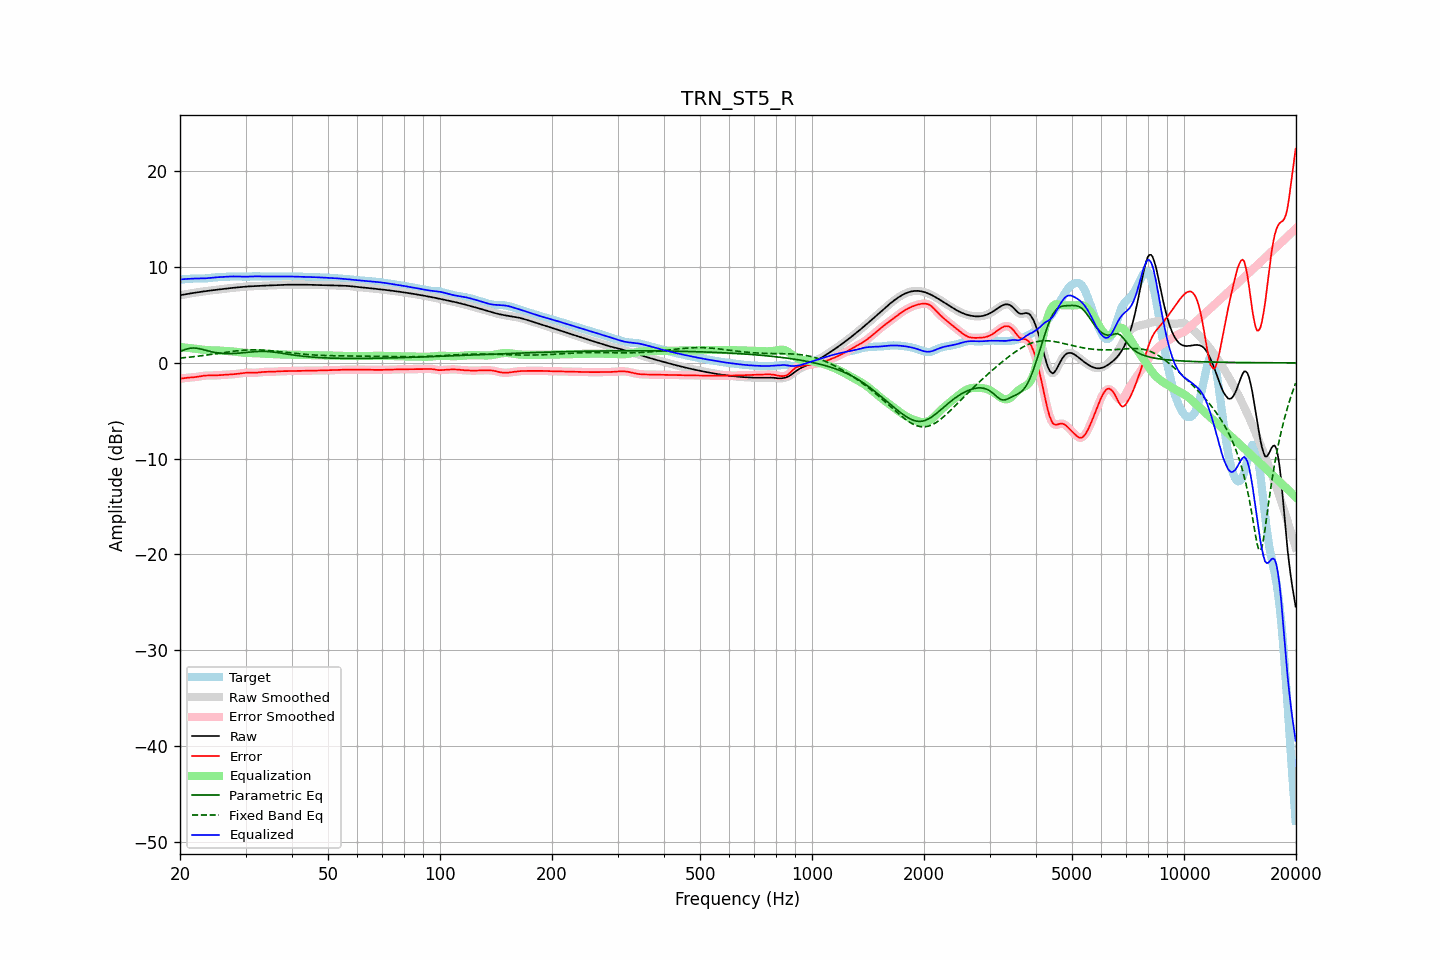

The table this chart was drawn from, first rows:
frequency, raw, error, smoothed, error_smoothed, equalization, parametric_eq, fixed_band_eq, equalized_raw, equalized_smoothed, target
20.00, 7.06, -1.67, 7.06, -1.67, 1.65, 1.20, 0.50, 8.71, 8.71, 8.73
20.20, 7.09, -1.64, 7.09, -1.64, 1.64, 1.26, 0.52, 8.72, 8.72, 8.73
20.40, 7.12, -1.61, 7.12, -1.61, 1.62, 1.32, 0.53, 8.74, 8.74, 8.73
20.61, 7.15, -1.59, 7.15, -1.59, 1.60, 1.38, 0.55, 8.75, 8.75, 8.73
20.81, 7.18, -1.57, 7.18, -1.57, 1.58, 1.43, 0.56, 8.76, 8.76, 8.74
21.02, 7.21, -1.55, 7.21, -1.55, 1.56, 1.48, 0.58, 8.77, 8.77, 8.76
21.23, 7.24, -1.54, 7.24, -1.54, 1.54, 1.51, 0.60, 8.78, 8.78, 8.77
21.44, 7.27, -1.52, 7.27, -1.52, 1.52, 1.53, 0.62, 8.79, 8.79, 8.79
21.66, 7.29, -1.51, 7.29, -1.51, 1.51, 1.55, 0.64, 8.80, 8.80, 8.80
21.87, 7.32, -1.50, 7.32, -1.49, 1.49, 1.54, 0.65, 8.81, 8.81, 8.82
22.09, 7.35, -1.47, 7.35, -1.47, 1.46, 1.54, 0.67, 8.81, 8.81, 8.82
22.31, 7.37, -1.45, 7.37, -1.45, 1.44, 1.51, 0.69, 8.81, 8.81, 8.82
22.54, 7.40, -1.42, 7.40, -1.42, 1.42, 1.48, 0.71, 8.81, 8.81, 8.81
22.76, 7.42, -1.39, 7.42, -1.39, 1.39, 1.44, 0.74, 8.81, 8.81, 8.81
22.99, 7.44, -1.36, 7.44, -1.36, 1.37, 1.40, 0.76, 8.81, 8.81, 8.81
23.22, 7.47, -1.34, 7.47, -1.34, 1.35, 1.36, 0.78, 8.82, 8.82, 8.81
23.45, 7.49, -1.33, 7.49, -1.33, 1.34, 1.31, 0.80, 8.83, 8.83, 8.82
23.69, 7.51, -1.32, 7.51, -1.32, 1.33, 1.27, 0.82, 8.84, 8.84, 8.83
23.92, 7.54, -1.32, 7.54, -1.32, 1.32, 1.22, 0.85, 8.85, 8.85, 8.85
24.16, 7.56, -1.32, 7.56, -1.32, 1.32, 1.18, 0.87, 8.87, 8.87, 8.87
24.40, 7.58, -1.32, 7.58, -1.32, 1.31, 1.14, 0.90, 8.89, 8.89, 8.90
24.65, 7.60, -1.32, 7.60, -1.32, 1.31, 1.11, 0.92, 8.91, 8.91, 8.92
24.89, 7.62, -1.31, 7.62, -1.31, 1.30, 1.08, 0.95, 8.92, 8.92, 8.93
25.14, 7.64, -1.30, 7.64, -1.30, 1.30, 1.05, 0.97, 8.94, 8.94, 8.94
25.39, 7.66, -1.29, 7.66, -1.29, 1.29, 1.03, 0.99, 8.95, 8.95, 8.95
25.65, 7.68, -1.27, 7.68, -1.27, 1.28, 1.01, 1.02, 8.96, 8.96, 8.95
25.91, 7.70, -1.26, 7.70, -1.26, 1.27, 0.99, 1.04, 8.97, 8.97, 8.96
26.16, 7.72, -1.25, 7.72, -1.25, 1.26, 0.98, 1.07, 8.98, 8.98, 8.97
26.43, 7.74, -1.24, 7.74, -1.24, 1.25, 0.97, 1.09, 8.99, 8.99, 8.98
26.69, 7.76, -1.24, 7.76, -1.24, 1.24, 0.97, 1.12, 9.00, 9.00, 9.00
26.96, 7.78, -1.23, 7.78, -1.23, 1.23, 0.96, 1.14, 9.01, 9.01, 9.01
27.23, 7.80, -1.22, 7.80, -1.22, 1.21, 0.97, 1.16, 9.02, 9.02, 9.02
27.50, 7.82, -1.20, 7.82, -1.20, 1.20, 0.97, 1.19, 9.02, 9.02, 9.02
27.77, 7.84, -1.19, 7.84, -1.19, 1.19, 0.97, 1.21, 9.03, 9.03, 9.03
28.05, 7.85, -1.17, 7.85, -1.17, 1.17, 0.98, 1.23, 9.03, 9.03, 9.03
28.33, 7.87, -1.16, 7.87, -1.16, 1.15, 0.99, 1.25, 9.02, 9.02, 9.03
28.62, 7.89, -1.14, 7.89, -1.14, 1.13, 1.00, 1.27, 9.02, 9.02, 9.02
28.90, 7.90, -1.12, 7.90, -1.11, 1.11, 1.02, 1.28, 9.01, 9.01, 9.02
29.19, 7.92, -1.09, 7.92, -1.09, 1.09, 1.03, 1.30, 9.01, 9.01, 9.01
29.48, 7.94, -1.06, 7.94, -1.06, 1.07, 1.05, 1.31, 9.00, 9.00, 9.00
29.78, 7.95, -1.04, 7.95, -1.04, 1.05, 1.07, 1.33, 9.00, 9.00, 8.99
30.08, 7.96, -1.02, 7.96, -1.02, 1.04, 1.08, 1.34, 9.00, 9.00, 8.99
30.38, 7.98, -1.01, 7.98, -1.01, 1.03, 1.10, 1.34, 9.01, 9.00, 8.99
30.68, 7.98, -1.01, 7.99, -1.02, 1.03, 1.12, 1.35, 9.01, 9.01, 9.00
30.99, 7.99, -1.02, 7.99, -1.02, 1.02, 1.13, 1.36, 9.02, 9.02, 9.02
31.30, 8.00, -1.03, 8.00, -1.03, 1.02, 1.15, 1.36, 9.02, 9.02, 9.03
31.61, 8.01, -1.04, 8.01, -1.04, 1.02, 1.16, 1.36, 9.03, 9.03, 9.05
31.93, 8.02, -1.03, 8.02, -1.03, 1.02, 1.18, 1.36, 9.03, 9.03, 9.05
32.24, 8.02, -1.02, 8.02, -1.02, 1.01, 1.19, 1.36, 9.03, 9.03, 9.04
32.57, 8.03, -1.00, 8.03, -1.00, 1.00, 1.19, 1.35, 9.03, 9.03, 9.03
32.89, 8.04, -0.98, 8.04, -0.98, 0.98, 1.20, 1.35, 9.03, 9.03, 9.02
33.22, 8.05, -0.96, 8.05, -0.96, 0.97, 1.20, 1.34, 9.02, 9.02, 9.01
33.55, 8.06, -0.95, 8.06, -0.95, 0.96, 1.20, 1.33, 9.02, 9.02, 9.01
33.89, 8.07, -0.94, 8.07, -0.94, 0.95, 1.19, 1.32, 9.02, 9.02, 9.01
34.23, 8.08, -0.94, 8.08, -0.94, 0.94, 1.19, 1.30, 9.02, 9.02, 9.02
34.57, 8.08, -0.94, 8.08, -0.94, 0.94, 1.18, 1.29, 9.02, 9.02, 9.02
34.92, 8.09, -0.94, 8.09, -0.94, 0.93, 1.16, 1.27, 9.02, 9.02, 9.03
35.27, 8.09, -0.93, 8.09, -0.93, 0.93, 1.15, 1.26, 9.02, 9.02, 9.03
35.62, 8.10, -0.92, 8.10, -0.92, 0.92, 1.13, 1.24, 9.02, 9.02, 9.02
35.97, 8.11, -0.91, 8.11, -0.91, 0.91, 1.11, 1.22, 9.02, 9.02, 9.02
... 635 more rows
